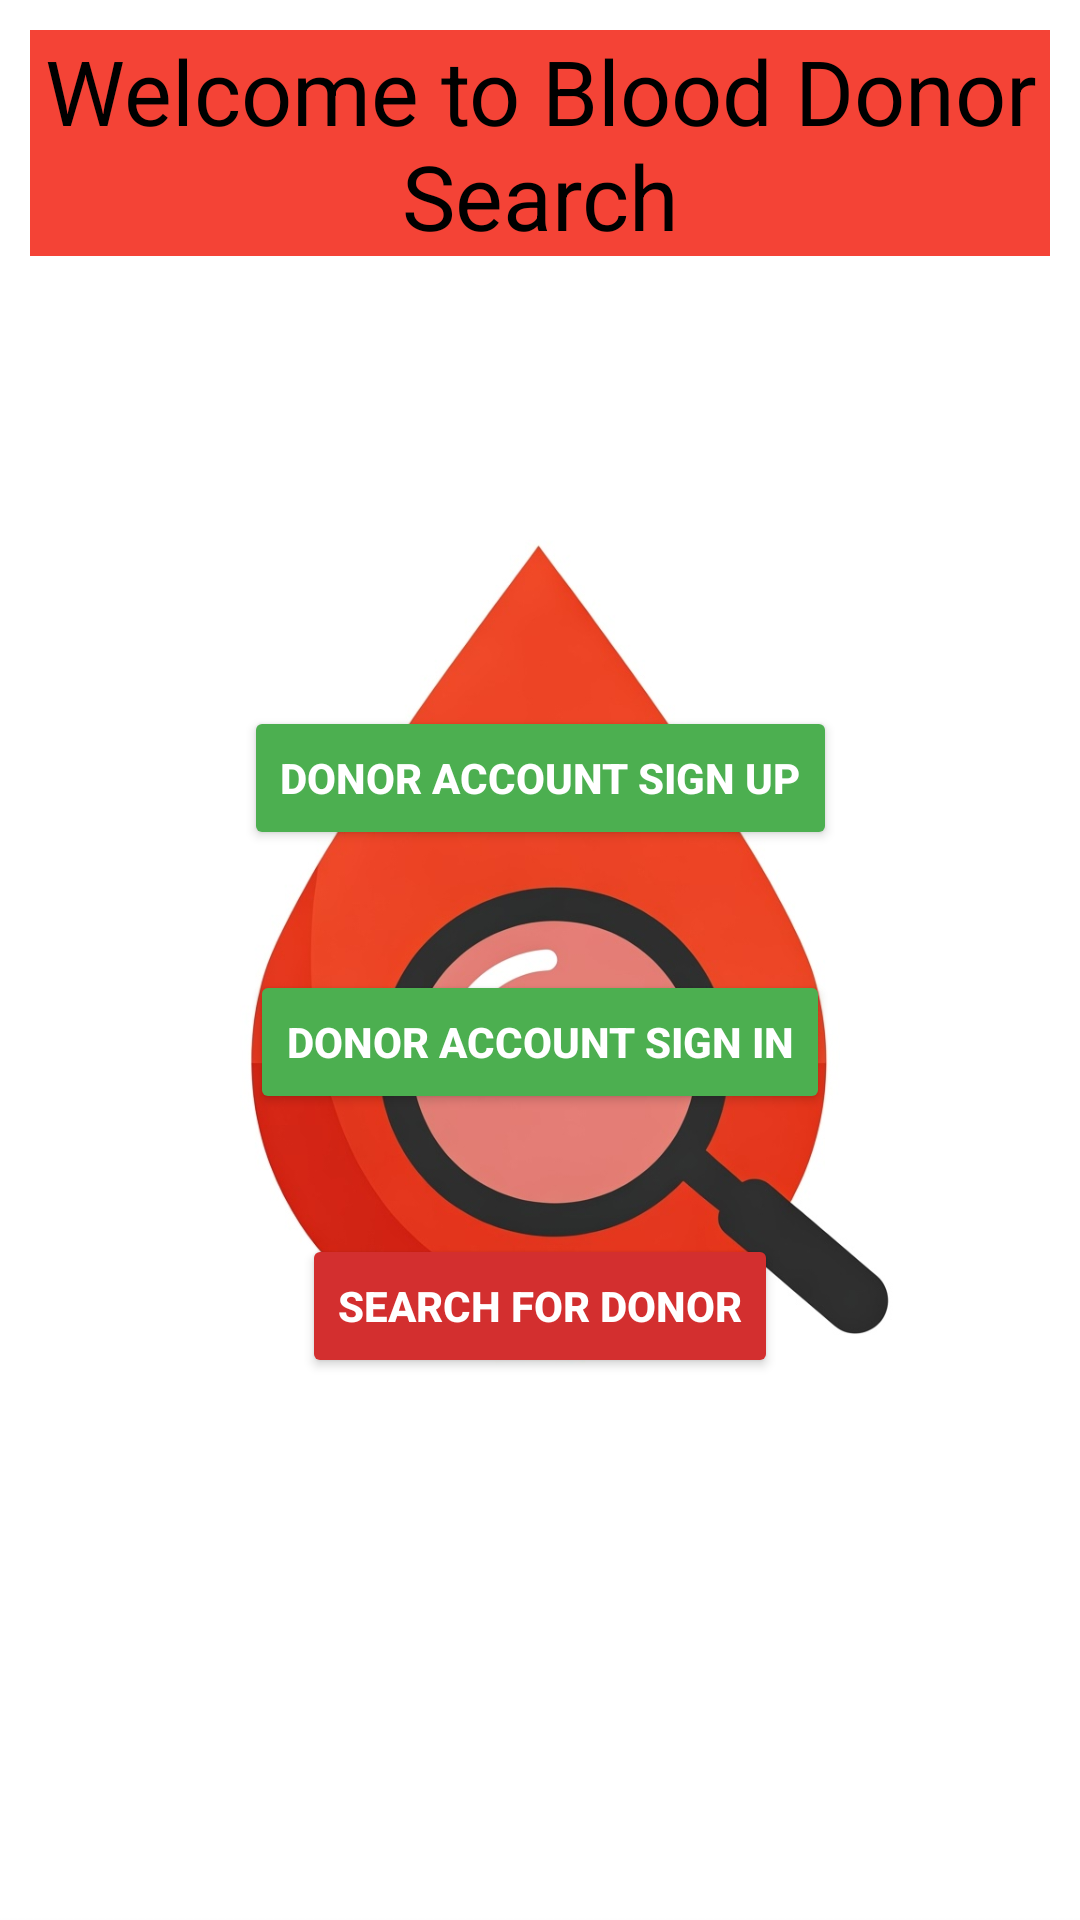

Write the Android layout XML for this screen, with the resource values it uses.
<!-- AndroidManifest.xml: application theme Theme.BloodDonorSerch -->
<!-- res/layout/activity_main.xml -->
<?xml version="1.0" encoding="utf-8"?>
<androidx.constraintlayout.widget.ConstraintLayout xmlns:android="http://schemas.android.com/apk/res/android"
    xmlns:app="http://schemas.android.com/apk/res-auto"
    xmlns:tools="http://schemas.android.com/tools"
    android:id="@+id/main"
    android:layout_width="match_parent"
    android:layout_height="match_parent"
    tools:context=".MainActivity">
    <ImageView
        android:id="@+id/backgroundImage"
        android:layout_width="match_parent"
        android:layout_height="match_parent"
        android:src="@drawable/blooddonorsearch"
        android:scaleType="centerCrop"
        android:adjustViewBounds="true"
        app:layout_constraintTop_toTopOf="parent"
        app:layout_constraintBottom_toBottomOf="parent"
        app:layout_constraintStart_toStartOf="parent"
        app:layout_constraintEnd_toEndOf="parent"/>

    <TextView
        android:id="@+id/maintitle"
        android:layout_width="match_parent"
        android:layout_height="wrap_content"
        android:text="@string/main_title"
        android:textSize="30sp"
        android:layout_marginStart="10sp"
        android:layout_marginEnd="10sp"
        android:layout_marginTop="10sp"
        android:textColor="@color/black"
        android:textAlignment="center"
        android:background="#F44336"
        app:layout_constraintTop_toTopOf="parent"
        />

    <Button
        android:id="@+id/DonorAccountSignup"
        android:text="@string/main_donor_account_sign_up"
        android:textStyle="bold"
        android:layout_marginTop="150sp"
        android:layout_width="wrap_content"
        android:layout_height="wrap_content"
        android:textColor="@color/white"
        android:backgroundTint="@color/green_1"
        app:layout_constraintTop_toBottomOf="@+id/maintitle"
        app:layout_constraintStart_toStartOf="parent"
        app:layout_constraintEnd_toEndOf="parent"/>
    <Button
        android:id="@+id/DonorAccountDetails"
        android:layout_width="wrap_content"
        android:layout_height="wrap_content"
        android:text="@string/main_donor_account_sign_in"
        android:textStyle="bold"
        android:layout_marginTop="40sp"
        android:textColor="@color/white"
        android:backgroundTint="@color/green_1"
        app:layout_constraintTop_toBottomOf="@+id/DonorAccountSignup"
        app:layout_constraintStart_toStartOf="parent"
        app:layout_constraintEnd_toEndOf="parent"
        />
    <Button
        android:id="@+id/DonorSearch"
        android:layout_width="wrap_content"
        android:layout_height="wrap_content"
        android:text="@string/main_search_for_donor"
        android:textAlignment="center"
        android:textStyle="bold"
        android:layout_marginTop="40sp"
        android:textColor="@color/white"
        android:backgroundTint="@color/red_1"
        app:layout_constraintTop_toBottomOf="@+id/DonorAccountDetails"
        app:layout_constraintStart_toStartOf="parent"
        app:layout_constraintEnd_toEndOf="parent"
        />
</androidx.constraintlayout.widget.ConstraintLayout>
<!-- resources referenced by this layout -->
<resources>
  <color name="black">#000000</color>
  <color name="green_1">#4CAF50</color>
  <color name="red_1">#D32F2F</color>
  <color name="white">#FFFFFF</color>
  <!-- drawable blooddonorsearch: jpeg bitmap (drawable, 81441 bytes) -->
  <string name="main_donor_account_sign_in">Donor Account Sign in</string>
  <string name="main_donor_account_sign_up">Donor Account Sign Up</string>
  <string name="main_search_for_donor">Search for Donor</string>
  <string name="main_title">Welcome to Blood Donor Search</string>
  <style name="Theme.BloodDonorSerch" parent="Base.Theme.BloodDonorSerch" />
  <style name="Base.Theme.BloodDonorSerch" parent="Theme.Material3.DayNight">
          
          
      </style>
</resources>
